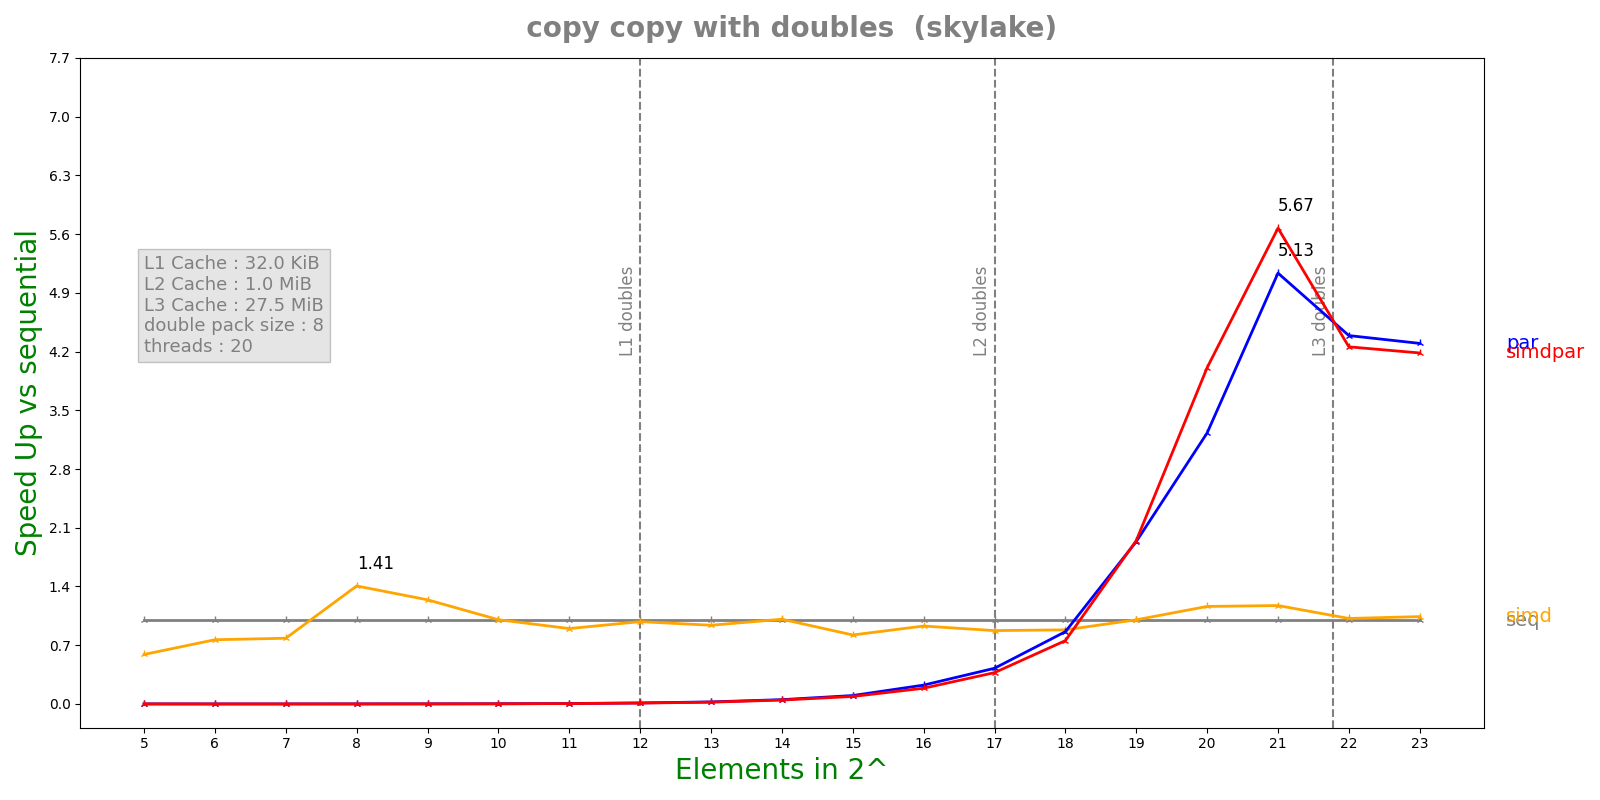

The table this chart was drawn from, first rows:
n, lane, threads, seq, simd, par, simdpar
5, 8, 20, 6.256e-08, 1.0604e-07, 8.49841e-05, 8.69591e-05
6, 8, 20, 7.46e-08, 9.746e-08, 0.0002116, 0.0002178
7, 8, 20, 8.908e-08, 1.1374e-07, 0.0002129, 0.0002181
8, 8, 20, 1.7476e-07, 1.2426e-07, 0.0002118, 0.0002197
9, 8, 20, 2.7744e-07, 2.235e-07, 0.0002109, 0.0002191
10, 8, 20, 5.4025e-07, 5.3808e-07, 0.000215, 0.0002574
11, 8, 20, 1.13292e-06, 1.2608e-06, 0.0002172, 0.0002504
12, 8, 20, 2.65083e-06, 2.70192e-06, 0.0002164, 0.0002529
13, 8, 20, 5.41842e-06, 5.7766e-06, 0.0002209, 0.0002512
14, 8, 20, 1.15642e-05, 1.14522e-05, 0.0002252, 0.0002477
15, 8, 20, 2.27047e-05, 2.76143e-05, 0.0002262, 0.0002539
16, 8, 20, 4.86043e-05, 5.23397e-05, 0.0002162, 0.0002594
17, 8, 20, 9.56232e-05, 0.0001094, 0.0002248, 0.0002561
18, 8, 20, 0.0001985, 0.0002247, 0.0002304, 0.0002629
19, 8, 20, 0.0005304, 0.0005288, 0.0002741, 0.0002724
20, 8, 20, 0.001078, 0.0009273, 0.0003337, 0.0002689
21, 8, 20, 0.002235, 0.001906, 0.0004353, 0.0003942
22, 8, 20, 0.004674, 0.004587, 0.001065, 0.001098
23, 8, 20, 0.01052, 0.01011, 0.002448, 0.002515
